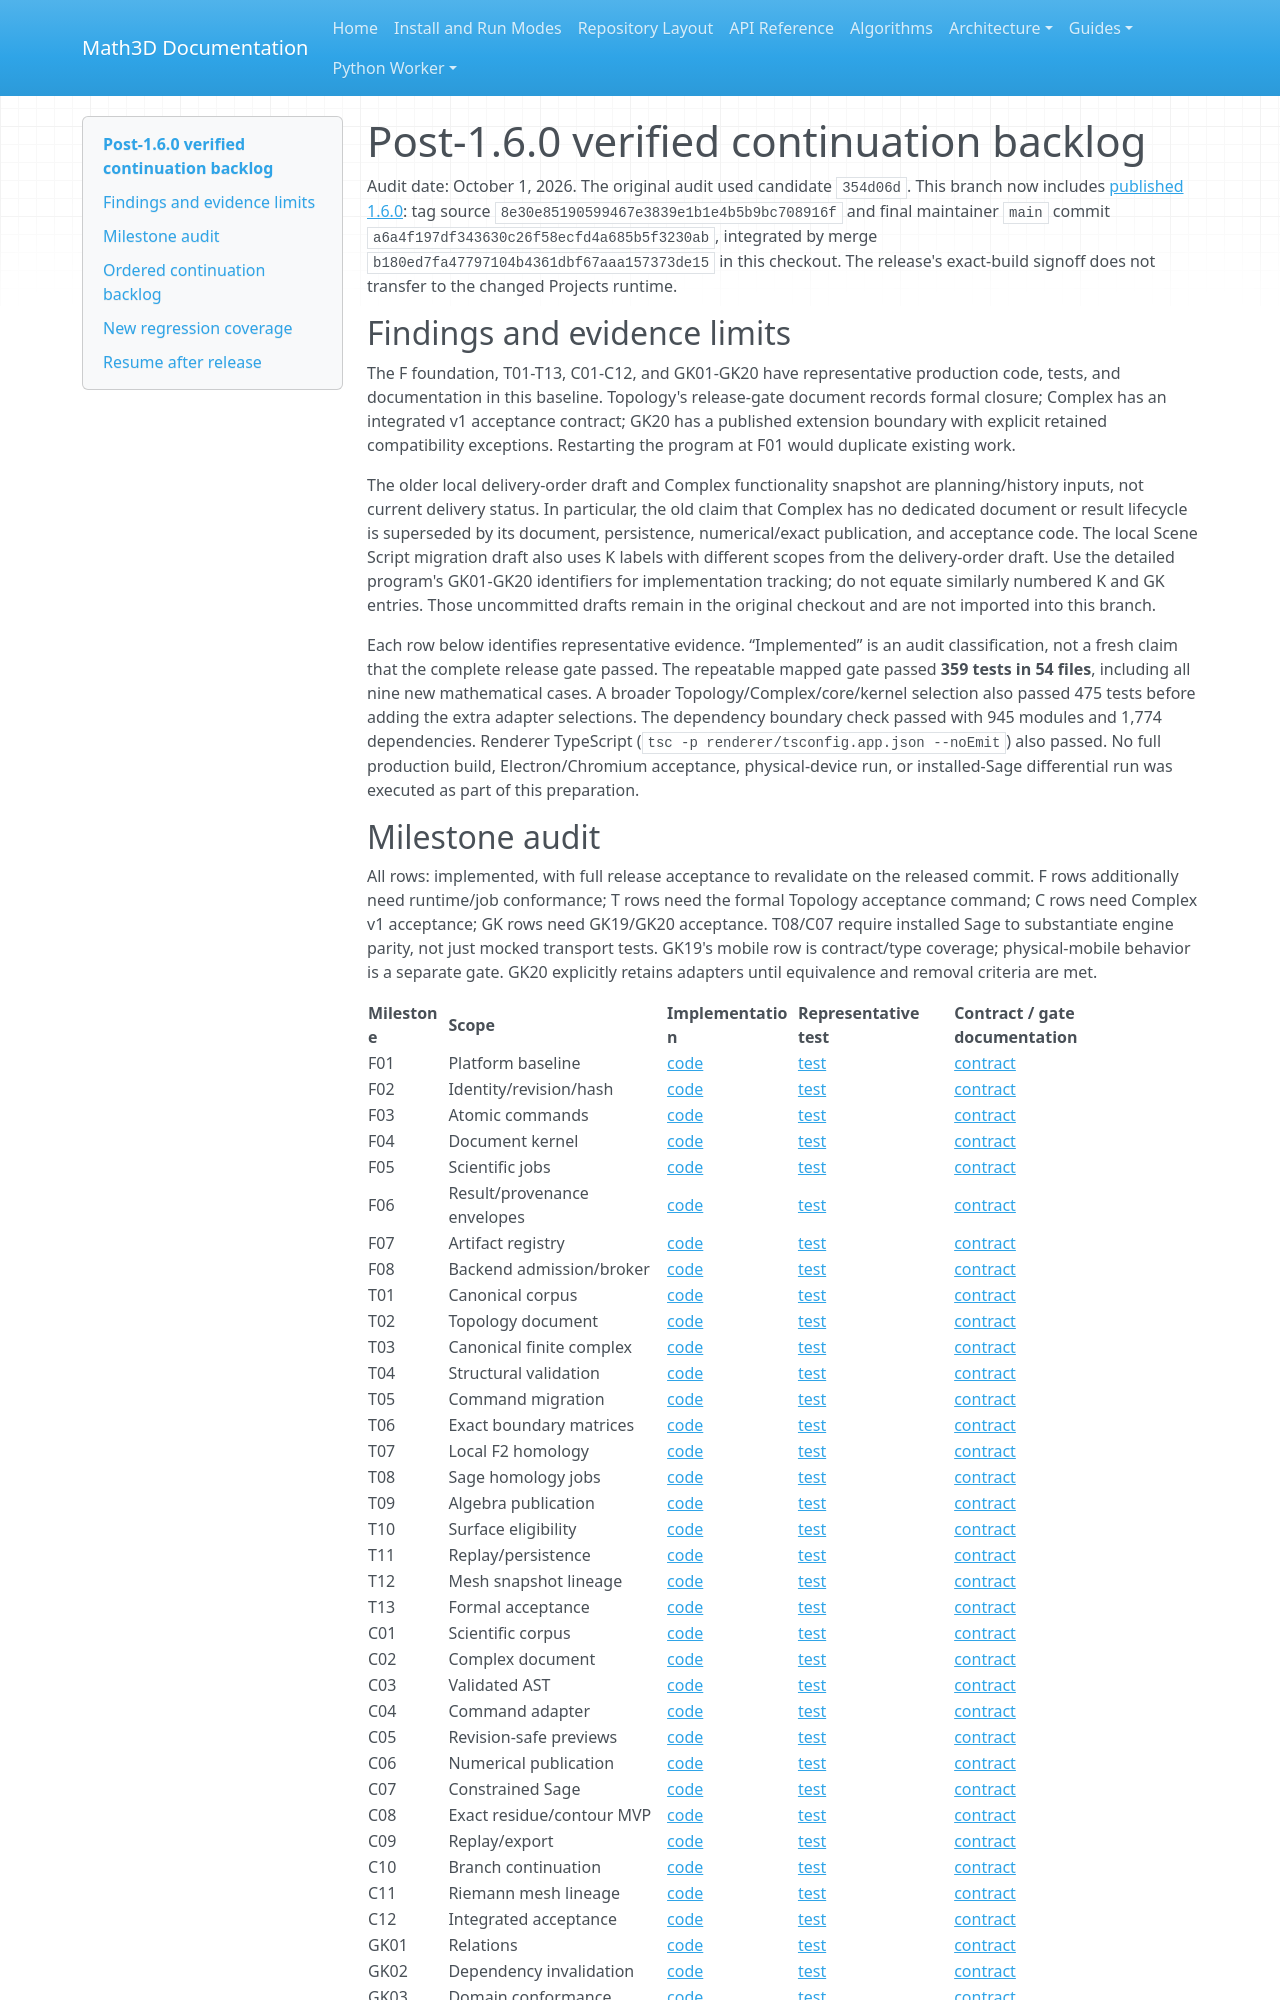

repository: expert10000/Math3D · page: post-1.6.0-continuation-audit/index.html · generator: mkdocs

# Post-1.6.0 verified continuation backlog

Audit date: October 1, 2026. The original audit used candidate `354d06d`.
This branch now includes [published 1.6.0](mobile-1.6.0-release-candidate.md):
tag source `8e30e85190599467e3839e1b1e4b5b9bc708916f` and final maintainer
`main` commit `a6a4f197df343630c26f58ecfd4a685b5f3230ab`, integrated by
merge `b180ed7fa47797104b4361dbf67aaa157373de15` in this checkout.
The release's exact-build signoff does not transfer to the changed Projects runtime.

## Findings and evidence limits

The F foundation, T01-T13, C01-C12, and GK01-GK20 have representative production
code, tests, and documentation in this baseline. Topology's release-gate document
records formal closure; Complex has an integrated v1 acceptance contract; GK20
has a published extension boundary with explicit retained compatibility exceptions.
Restarting the program at F01 would duplicate existing work.

The older local delivery-order draft and Complex functionality snapshot are
planning/history inputs, not current delivery status. In particular, the old
claim that Complex has no dedicated document or result lifecycle is superseded
by its document, persistence, numerical/exact publication, and acceptance code.
The local Scene Script migration draft also uses K labels with different scopes
from the delivery-order draft. Use the detailed program's GK01-GK20 identifiers
for implementation tracking; do not equate similarly numbered K and GK entries.
Those uncommitted drafts remain in the original checkout and are not imported
into this branch.

Each row below identifies representative evidence. “Implemented” is an audit
classification, not a fresh claim that the complete release gate passed. The
repeatable mapped gate passed **359 tests in 54 files**, including all nine new
mathematical cases. A broader Topology/Complex/core/kernel selection also passed
475 tests before adding the extra adapter selections. The dependency boundary
check passed with 945 modules and 1,774 dependencies. Renderer TypeScript
(`tsc -p renderer/tsconfig.app.json --noEmit`) also passed. No full production build,
Electron/Chromium acceptance, physical-device run, or installed-Sage differential
run was executed as part of this preparation.
